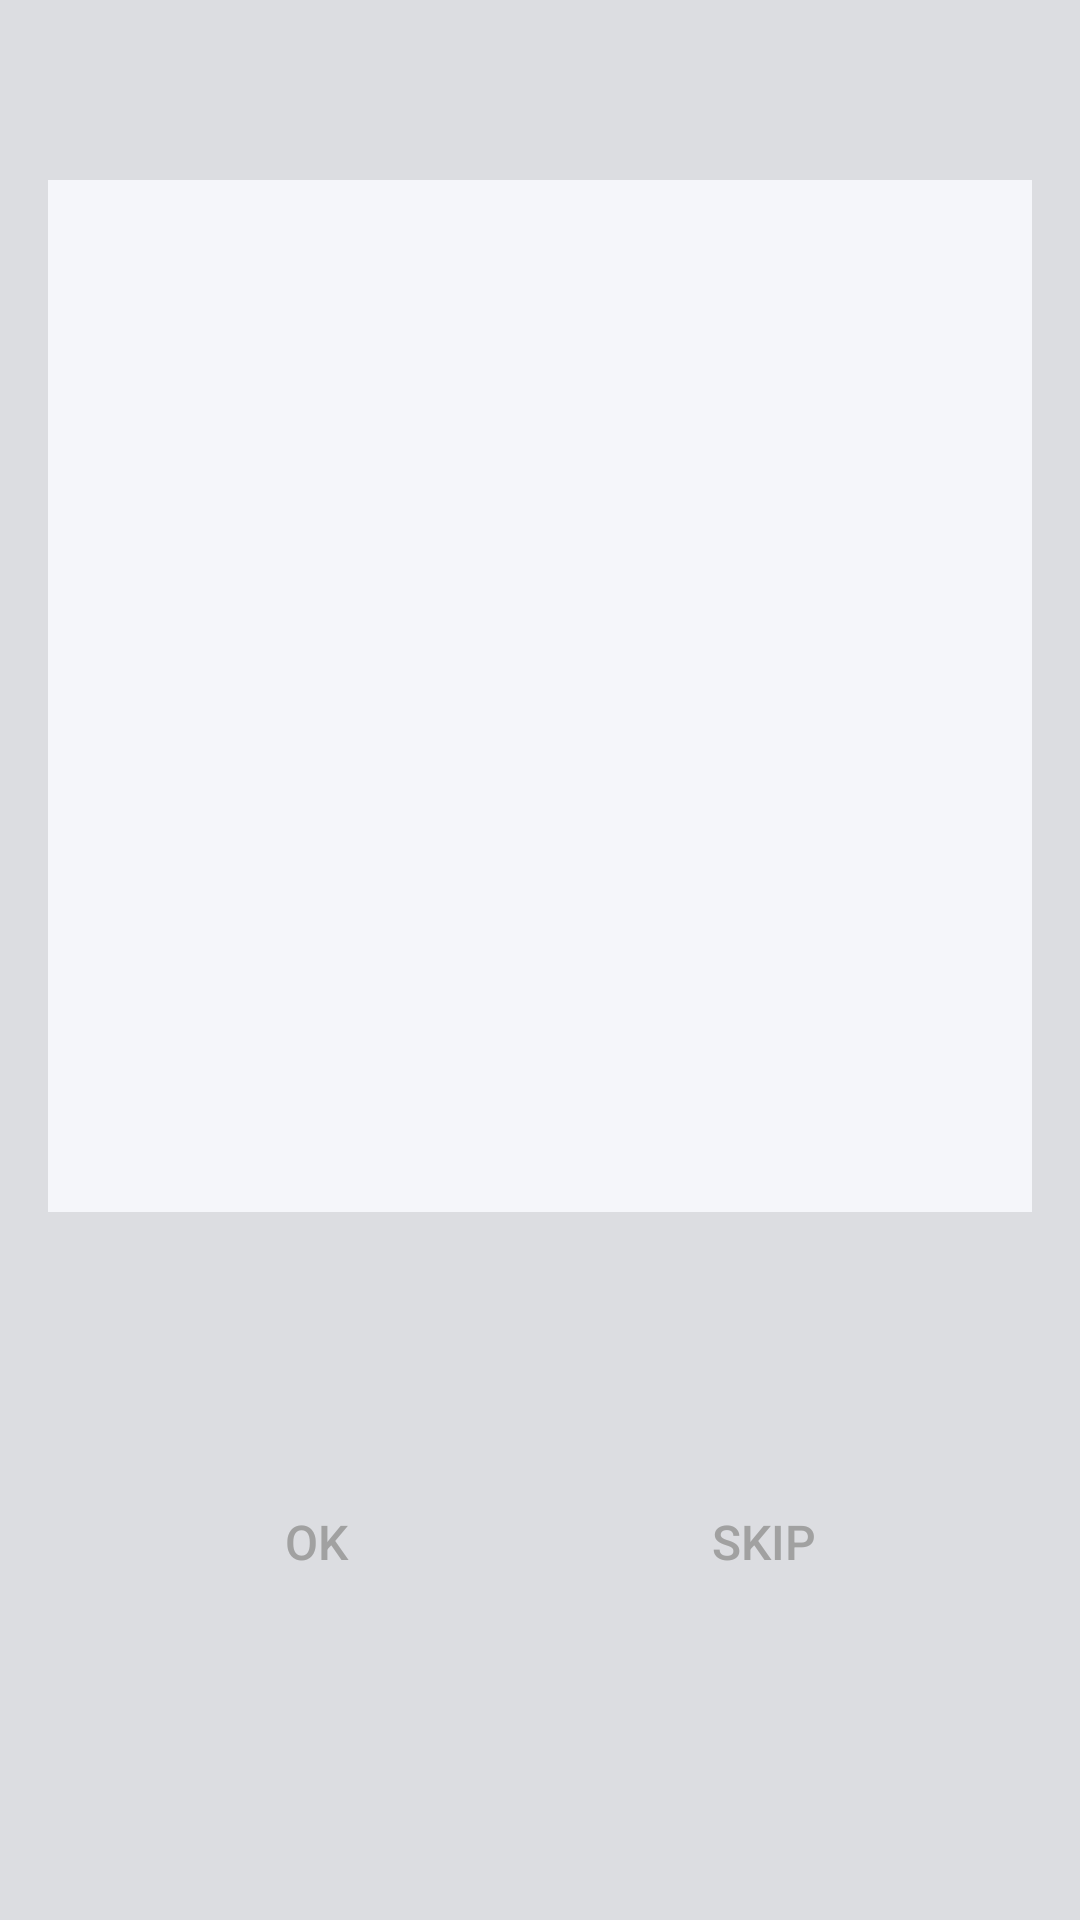

Write the Android layout XML for this screen, with the resource values it uses.
<!-- AndroidManifest.xml: application theme AppTheme -->
<!-- res/layout/activity_card.xml -->
<?xml version="1.0" encoding="utf-8"?>
<androidx.constraintlayout.widget.ConstraintLayout xmlns:android="http://schemas.android.com/apk/res/android"
    xmlns:app="http://schemas.android.com/apk/res-auto"
    xmlns:tools="http://schemas.android.com/tools"
    android:layout_width="match_parent"
    android:layout_height="match_parent"
    android:background="@color/colorCardBackground"
    tools:context=".CardActivity">

    <LinearLayout
        android:id="@+id/frontBackExampleLayout"
        android:layout_width="match_parent"
        android:layout_height="wrap_content"
        android:orientation="vertical"
        android:layout_marginStart="16dp"
        android:layout_marginEnd="16dp"
        android:padding="12dp"
        android:background="@color/colorCardTextBackground"
        app:layout_constraintTop_toTopOf="parent"
        app:layout_constraintBottom_toTopOf="@id/okSkip"
        app:layout_constraintLeft_toLeftOf="parent"
        app:layout_constraintRight_toLeftOf="parent">

        <TextView
            android:id="@+id/frontBackTextView"
            android:text=""
            android:textSize="20dp"
            android:layout_width="match_parent"
            android:layout_height="160dp"
            android:gravity="center"></TextView>

        <TextView
            android:id="@+id/exampleTextView"
            android:textSize="18dp"
            android:layout_width="match_parent"
            android:layout_height="160dp"
            android:gravity="center"></TextView>

    </LinearLayout>

    <androidx.constraintlayout.widget.ConstraintLayout
        android:id="@+id/okSkip"
        android:layout_width="match_parent"
        android:layout_height="100dp"
        android:layout_marginBottom="16dp"
        app:layout_constraintTop_toBottomOf="@id/frontBackExampleLayout"
        app:layout_constraintBottom_toBottomOf="parent"
        app:layout_constraintLeft_toLeftOf="parent"
        app:layout_constraintRight_toLeftOf="parent">

        <Button
            android:id="@+id/okButton"
            android:layout_width="wrap_content"
            android:layout_height="wrap_content"
            android:onClick="doOk"
            android:text="Ok"
            android:textSize="16dp"
            android:textColor="@color/colorCardButtonText"
            android:background="@android:color/transparent"
            app:layout_constraintLeft_toLeftOf="parent"
            app:layout_constraintRight_toLeftOf="@id/skipButton"
            app:layout_constraintTop_toTopOf="parent"
            app:layout_constraintBottom_toBottomOf="parent">
        </Button>

        <Button
            android:id="@+id/skipButton"
            android:layout_width="wrap_content"
            android:layout_height="wrap_content"
            android:onClick="doSkip"
            android:text="Skip"
            android:textSize="16dp"
            android:textColor="@color/colorCardButtonText"
            android:background="@android:color/transparent"
            app:layout_constraintLeft_toRightOf="@id/okButton"
            app:layout_constraintRight_toRightOf="parent"
            app:layout_constraintTop_toTopOf="parent"
            app:layout_constraintBottom_toBottomOf="parent">
        </Button>

    </androidx.constraintlayout.widget.ConstraintLayout>

</androidx.constraintlayout.widget.ConstraintLayout>
<!-- resources referenced by this layout -->
<resources>
  <color name="colorCardBackground">#dcdde1</color>
  <color name="colorCardButtonText">#A1A1A1</color>
  <color name="colorCardTextBackground">#f5f6fa</color>
  <style name="AppTheme" parent="Theme.AppCompat.Light.DarkActionBar">
          
          <item name="colorPrimary">@color/colorPrimary</item>
          <item name="colorPrimaryDark">@color/colorPrimaryDark</item>
          <item name="colorAccent">@color/colorAccent</item>
      </style>
  <color name="colorPrimary">#6200EE</color>
  <color name="colorPrimaryDark">#3700B3</color>
  <color name="colorAccent">#03DAC5</color>
</resources>
